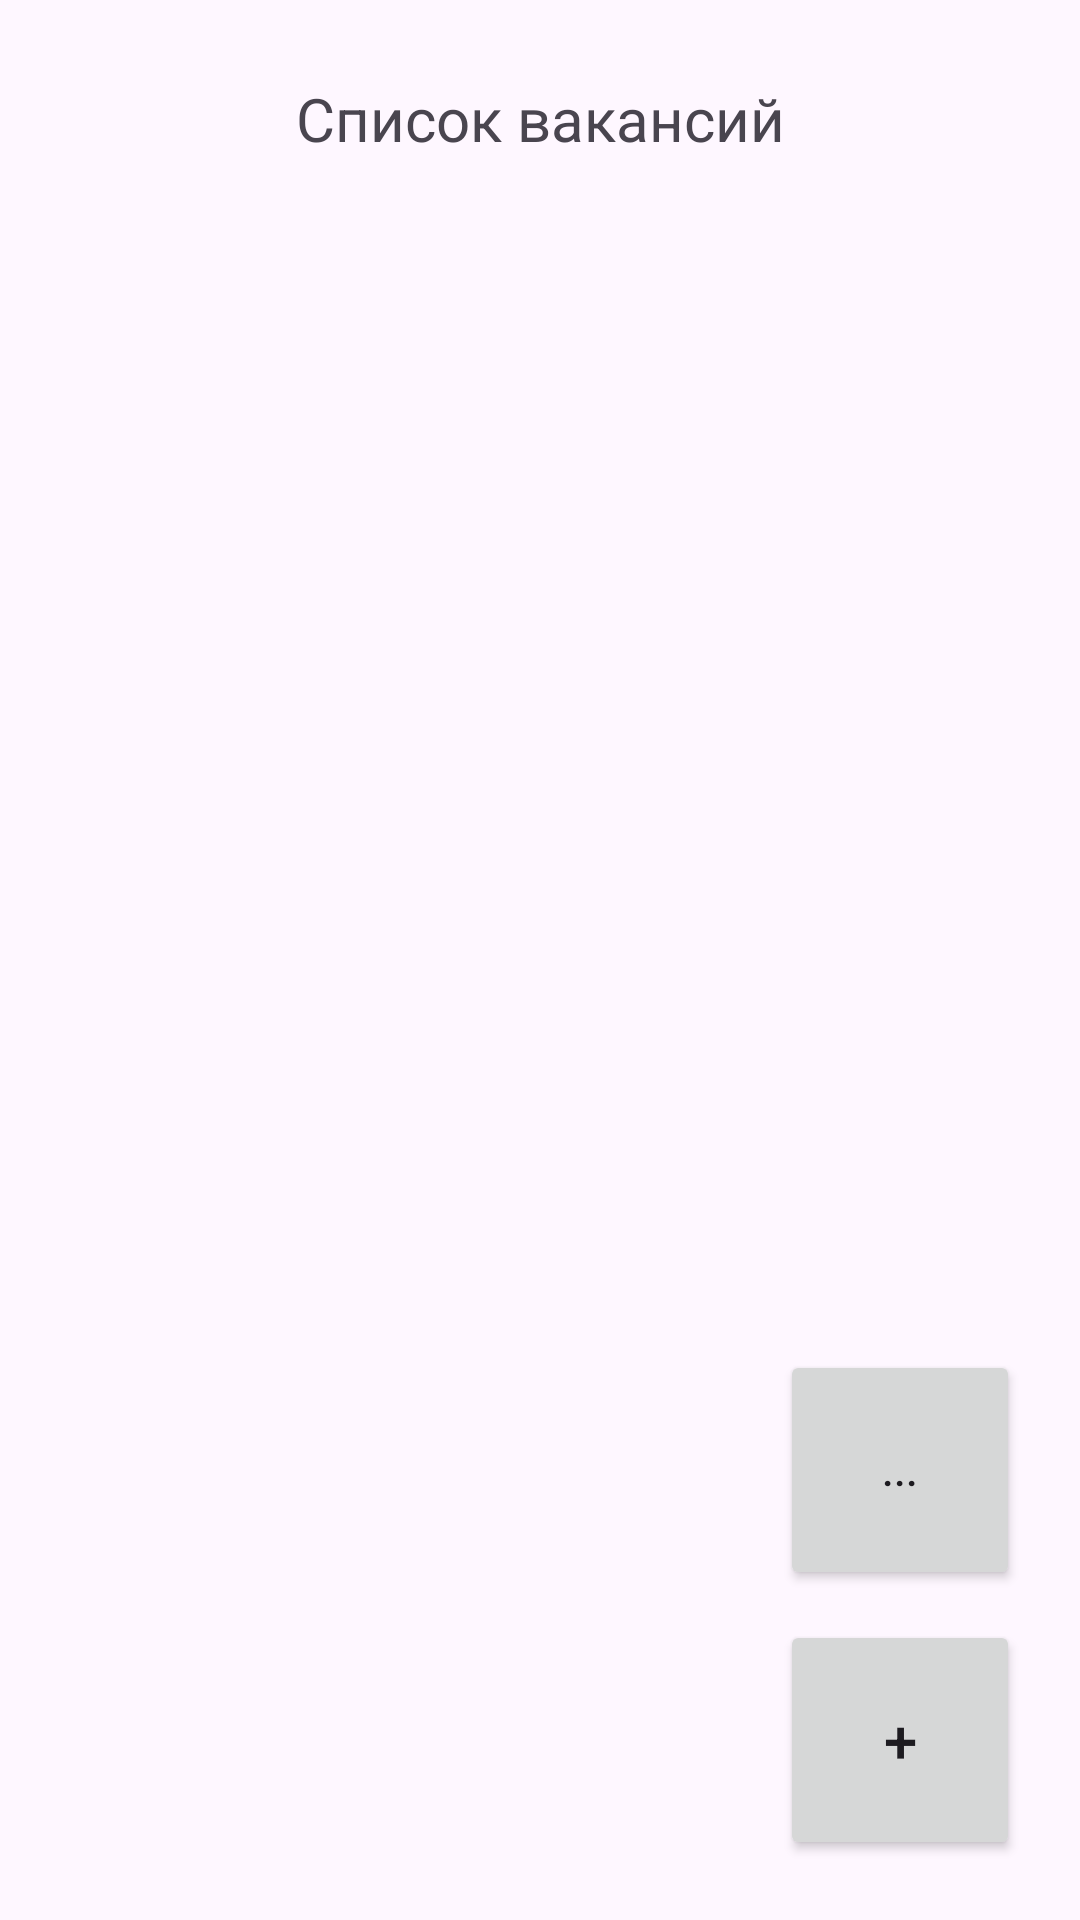

Reconstruct the res/layout file that produces this screen, plus the resources it refers to.
<!-- AndroidManifest.xml: application theme Theme.Lr3 -->
<!-- res/layout/activity_final.xml -->
<?xml version="1.0" encoding="utf-8"?>
<androidx.constraintlayout.widget.ConstraintLayout xmlns:android="http://schemas.android.com/apk/res/android"
    xmlns:app="http://schemas.android.com/apk/res-auto"
    xmlns:tools="http://schemas.android.com/tools"
    android:layout_width="match_parent"
    android:layout_height="match_parent"
    tools:context=".FinalActivity">

    <androidx.constraintlayout.widget.ConstraintLayout
        android:layout_width="0dp"
        android:layout_height="0dp"
        android:layout_marginStart="10dp"
        android:layout_marginTop="10dp"
        android:layout_marginEnd="10dp"
        android:layout_marginBottom="10dp"
        app:layout_constraintBottom_toBottomOf="parent"
        app:layout_constraintEnd_toEndOf="parent"
        app:layout_constraintStart_toStartOf="parent"
        app:layout_constraintTop_toTopOf="parent">

        <TextView
            android:id="@+id/textView7"
            android:layout_width="wrap_content"
            android:layout_height="wrap_content"
            android:layout_marginTop="16dp"
            android:text="Список вакансий"
            android:textSize="20dp"
            app:layout_constraintEnd_toEndOf="parent"
            app:layout_constraintStart_toStartOf="parent"
            app:layout_constraintTop_toTopOf="parent" />

        <ScrollView
            android:layout_width="390dp"
            android:layout_height="0dp"
            android:layout_marginStart="1dp"
            android:layout_marginTop="10dp"
            android:layout_marginEnd="1dp"
            app:layout_constraintEnd_toEndOf="parent"
            app:layout_constraintStart_toStartOf="parent"
            app:layout_constraintTop_toBottomOf="@+id/textView7">

            <LinearLayout
                android:id="@+id/ll"
                android:layout_width="match_parent"
                android:layout_height="wrap_content"
                android:orientation="vertical" />
        </ScrollView>

        <Button
            android:id="@+id/toStart"
            android:layout_width="80dp"
            android:layout_height="80dp"
            android:layout_marginEnd="10dp"
            android:layout_marginBottom="10dp"
            android:text="+"
            android:textSize="20dp"
            app:layout_constraintBottom_toBottomOf="parent"
            app:layout_constraintEnd_toEndOf="parent" />

        <Button
            android:id="@+id/toInfo"
            android:layout_width="80dp"
            android:layout_height="80dp"
            android:layout_marginEnd="10dp"
            android:layout_marginBottom="10dp"
            android:text="..."
            app:layout_constraintBottom_toTopOf="@+id/toStart"
            app:layout_constraintEnd_toEndOf="parent" />
    </androidx.constraintlayout.widget.ConstraintLayout>
</androidx.constraintlayout.widget.ConstraintLayout>
<!-- resources referenced by this layout -->
<resources>
  <style name="Theme.Lr3" parent="Base.Theme.Lr3" />
  <style name="Base.Theme.Lr3" parent="Theme.Material3.DayNight.NoActionBar">
          
          
      </style>
</resources>
